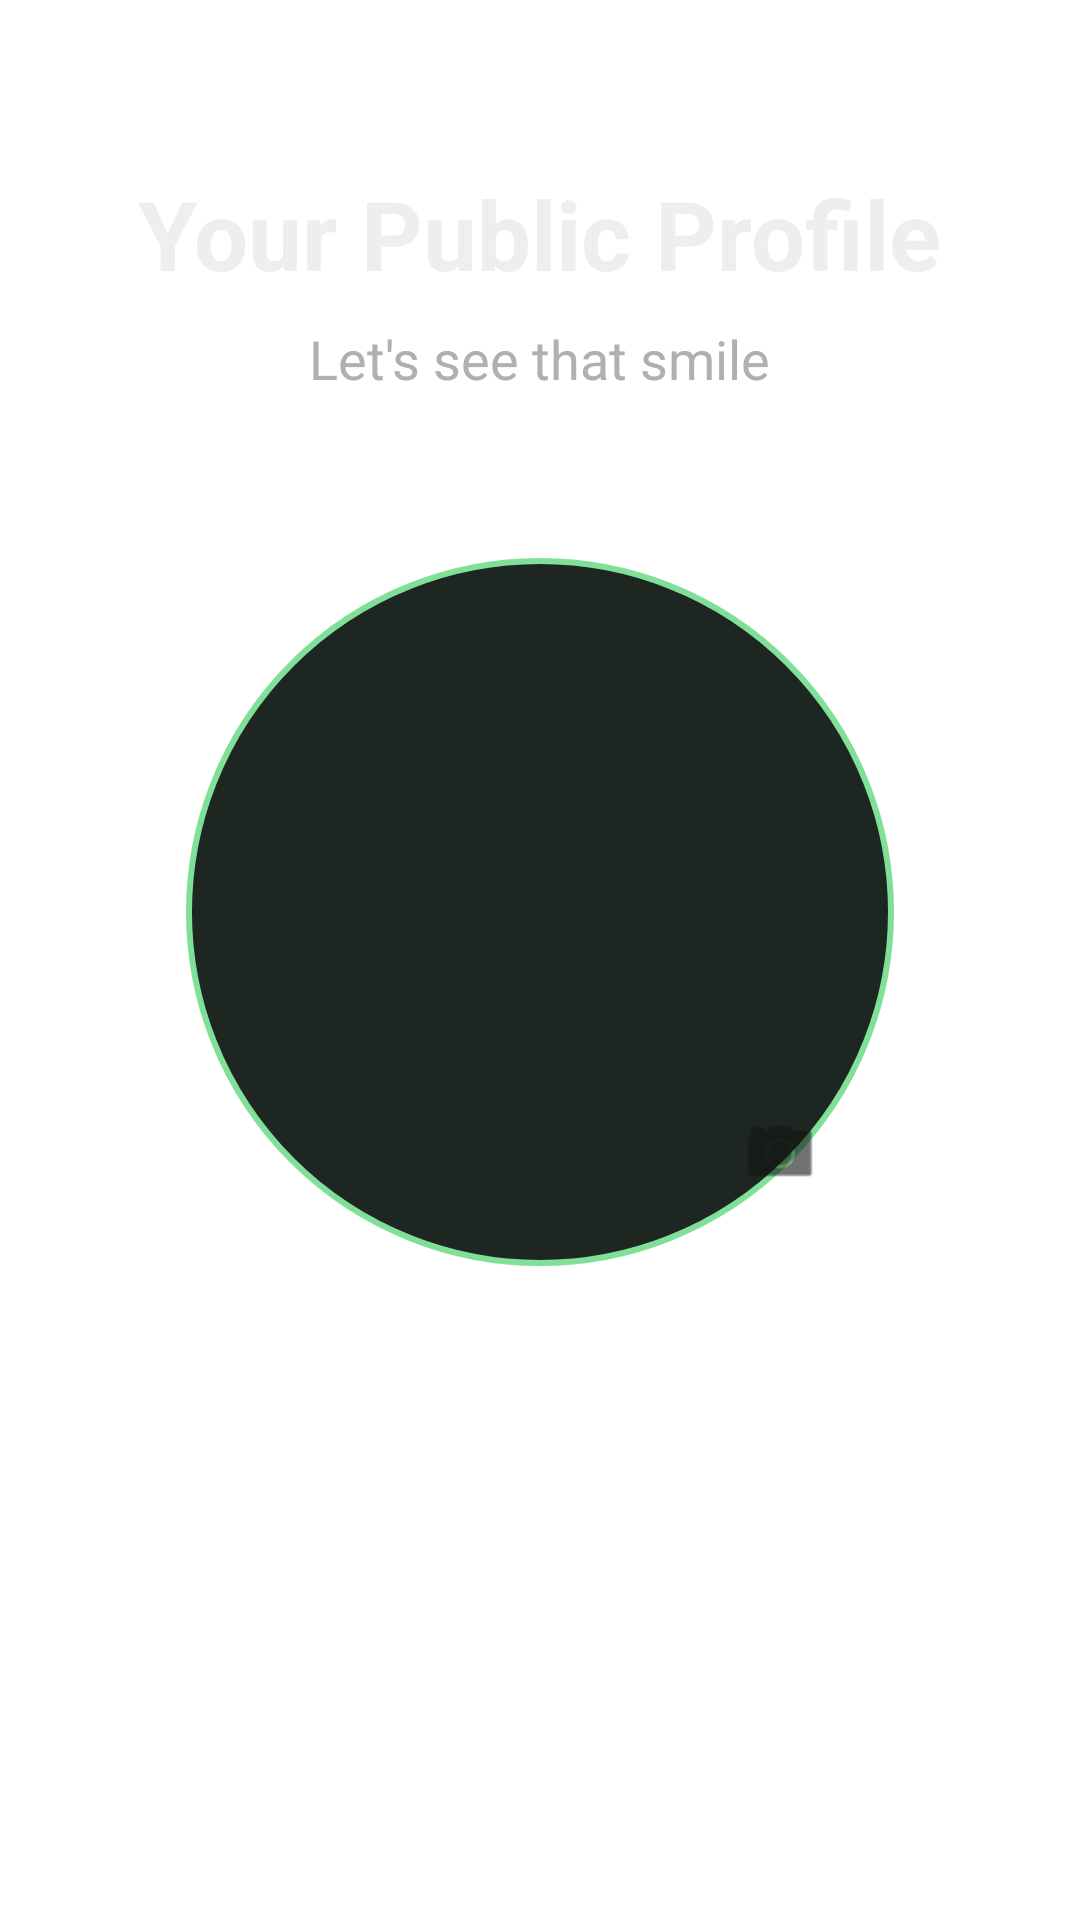

Produce the Android XML layout that renders to this screen, including the resource entries it uses.
<!-- AndroidManifest.xml: application theme Theme.Gecko2chatapp -->
<!-- res/layout/fragment_onboarding_profile.xml -->
<?xml version="1.0" encoding="utf-8"?>
<androidx.constraintlayout.widget.ConstraintLayout
    xmlns:android="http://schemas.android.com/apk/res/android"
    xmlns:app="http://schemas.android.com/apk/res-auto"
    android:layout_width="match_parent"
    android:layout_height="match_parent">

    <LinearLayout
        android:id="@+id/header_container"
        android:layout_width="match_parent"
        android:layout_height="wrap_content"
        android:orientation="vertical"
        android:gravity="center"
        app:layout_constraintVertical_bias="0.10"
        app:layout_constraintTop_toTopOf="parent"
        app:layout_constraintBottom_toBottomOf="parent"
        app:layout_constraintStart_toStartOf="parent"
        app:layout_constraintEnd_toEndOf="parent">

        <TextView
            android:layout_width="wrap_content"
            android:layout_height="wrap_content"
            android:text="Your Public Profile"
            android:textColor="@color/text_primary"
            android:textSize="32sp"
            android:textStyle="bold"
            android:layout_marginBottom="8dp"/>

        <TextView
            android:layout_width="wrap_content"
            android:layout_height="wrap_content"
            android:text="Let's see that smile"
            android:textColor="@color/text_secondary"
            android:textSize="18sp"
            android:gravity="center"/>
    </LinearLayout>

    <LinearLayout
        android:id="@+id/content_container"
        android:layout_width="match_parent"
        android:layout_height="wrap_content"
        android:gravity="center"
        android:orientation="vertical"
        app:layout_constraintVertical_bias="0.5"
        app:layout_constraintTop_toTopOf="parent"
        app:layout_constraintBottom_toBottomOf="parent"
        app:layout_constraintStart_toStartOf="parent"
        app:layout_constraintEnd_toEndOf="parent">

        <FrameLayout
            android:layout_width="wrap_content"
            android:layout_height="wrap_content"
            android:layout_marginBottom="32dp">

            <com.google.android.material.imageview.ShapeableImageView
                android:id="@+id/iv_profile_avatar"
                android:layout_width="240dp"
                android:layout_height="240dp"
                android:padding="3dp"
                android:scaleType="centerCrop"
                android:src="@color/surface_dark"
                app:shapeAppearanceOverlay="@style/CircleImageView"
                app:strokeColor="@color/green_accent"
                app:strokeWidth="2dp" />

            <ImageView
                android:id="@+id/btn_upload"
                android:layout_width="48dp"
                android:layout_height="48dp"
                android:layout_gravity="bottom|end"
                android:layout_marginEnd="16dp"
                android:layout_marginBottom="16dp"
                android:background="@drawable/circle_white_bg"
                android:backgroundTint="@color/green_accent"
                android:elevation="6dp"
                android:padding="10dp"
                android:src="@android:drawable/ic_menu_camera"
                app:tint="@color/background_dark" />
        </FrameLayout>

    </LinearLayout>

</androidx.constraintlayout.widget.ConstraintLayout>
<!-- resources referenced by this layout -->
<resources>
  <color name="background_dark">#0F1512</color>
  <color name="green_accent">#80DF98</color>
  <color name="surface_dark">#1E2621</color>
  <color name="text_primary">#EEEEEE</color>
  <color name="text_secondary">#B0B0B0</color>
  <style name="CircleImageView">
          <item name="cornerFamily">rounded</item>
          <item name="cornerSize">50%</item>
      </style>
  <style name="Theme.Gecko2chatapp" parent="Theme.MaterialComponents.DayNight.NoActionBar">
          
          <item name="colorPrimary">@color/purple_500</item>
          <item name="colorPrimaryVariant">@color/purple_700</item>
          <item name="colorOnPrimary">@color/white</item>
          
          <item name="colorSecondary">@color/teal_200</item>
          <item name="colorSecondaryVariant">@color/teal_700</item>
          <item name="colorOnSecondary">@color/black</item>
          
          <item name="android:statusBarColor">@color/soft_green_start</item>
          
      </style>
  <color name="purple_500">#FF6200EE</color>
  <color name="purple_700">#FF3700B3</color>
  <color name="white">#FFFFFFFF</color>
  <color name="teal_200">#FF03DAC5</color>
  <color name="teal_700">#FF018786</color>
  <color name="black">#FF000000</color>
  <color name="soft_green_start">#83D475</color>
</resources>
